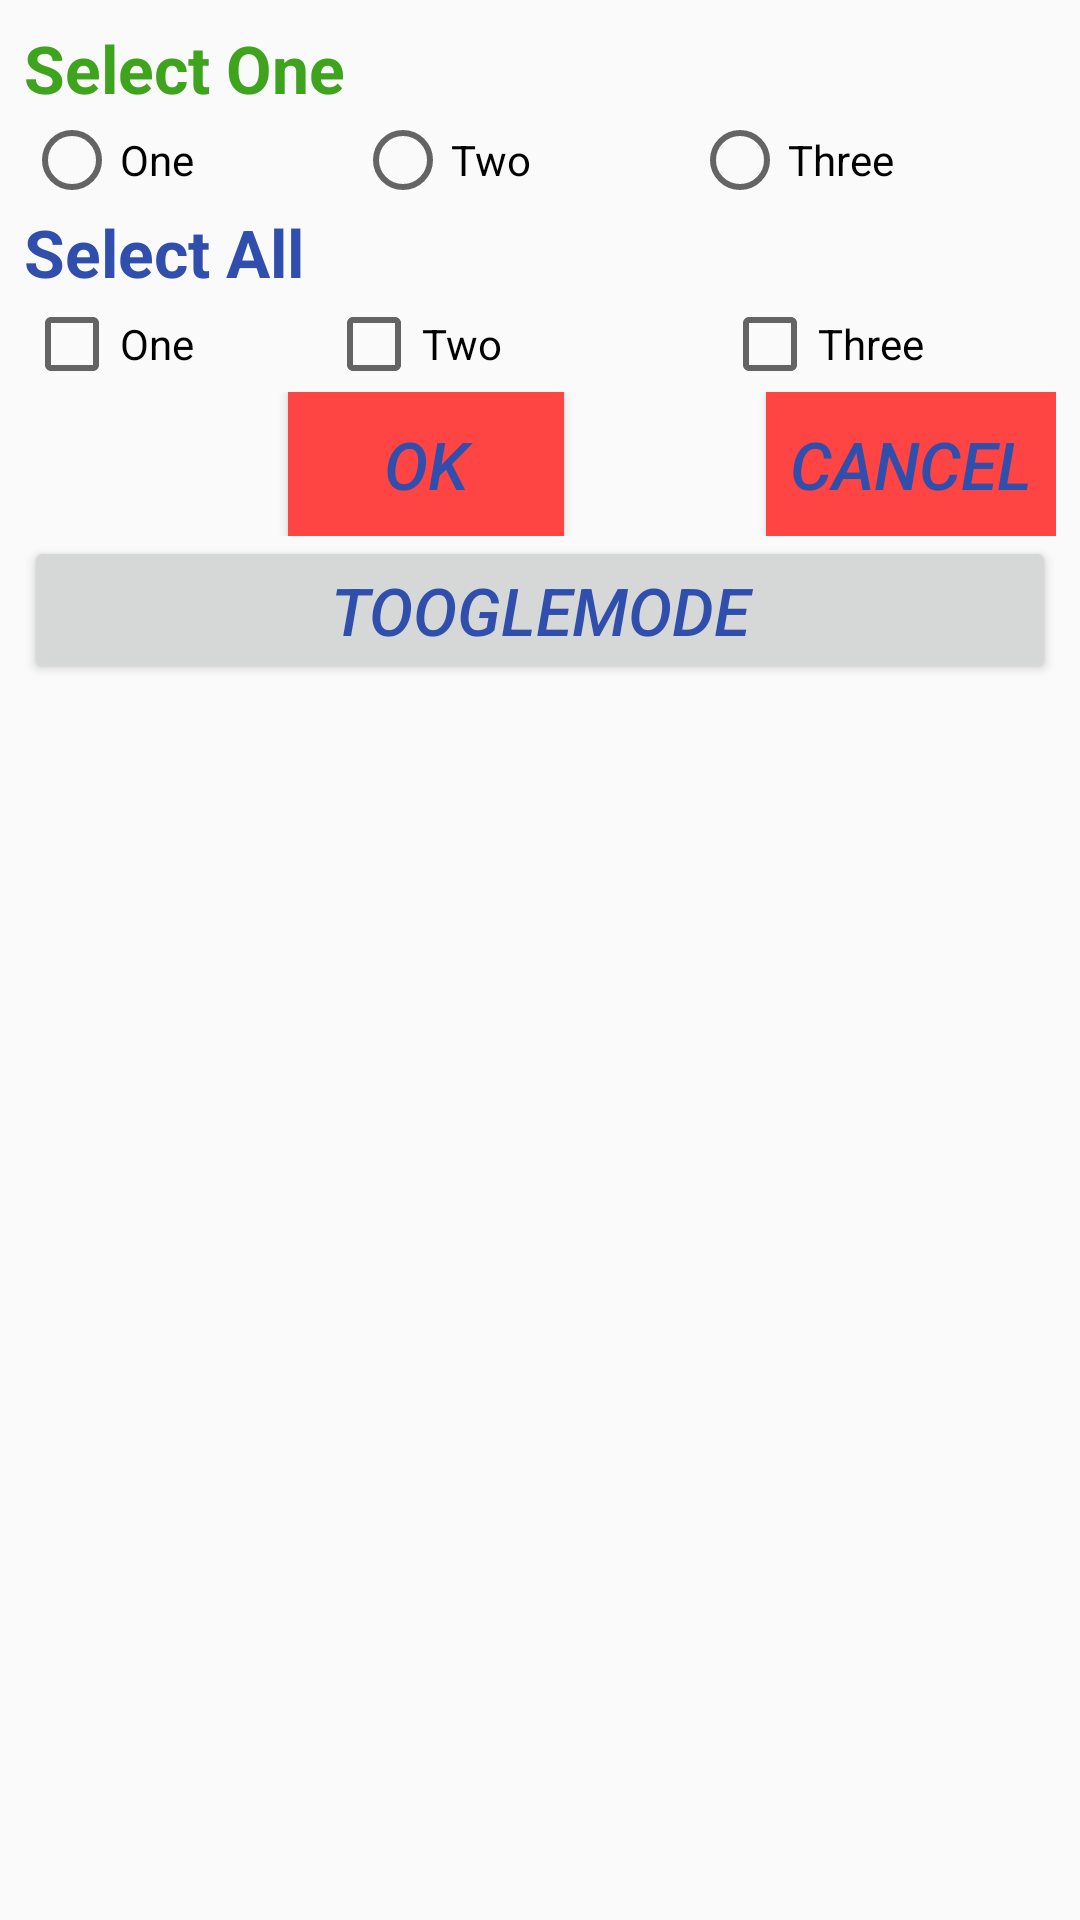

Android layout source for this screen:
<!-- AndroidManifest.xml: application theme AppTheme -->
<!-- res/layout/activity_styled_widgets.xml -->
<?xml version="1.0" encoding="utf-8"?>
<TableLayout xmlns:android="http://schemas.android.com/apk/res/android"
    xmlns:tools="http://schemas.android.com/tools"
    android:layout_width="match_parent"
    android:layout_height="match_parent"
    android:padding="8dp"
    tools:context="com.osmond.study.StyledWidgets">

    <TextView
        android:layout_width="wrap_content"
        android:layout_height="wrap_content"
        android:text="Select One"
        android:textColor="@color/colorTitleText"
        android:textSize="22sp"
        android:textStyle="bold" />

    <RadioGroup
        android:layout_width="wrap_content"
        android:layout_height="wrap_content"
        android:orientation="horizontal">

        <RadioButton
            android:id="@+id/radioButton"
            android:layout_width="wrap_content"
            android:layout_height="wrap_content"
            android:layout_weight="1"
            android:text="One" />

        <RadioButton
            android:id="@+id/radioButton2"
            android:layout_width="wrap_content"
            android:layout_height="wrap_content"
            android:layout_weight="1"
            android:text="Two" />

        <RadioButton
            android:id="@+id/radioButton3"
            android:layout_width="wrap_content"
            android:layout_height="wrap_content"
            android:layout_weight="1"
            android:text="Three" />
    </RadioGroup>

    <TextView
        android:layout_width="wrap_content"
        android:layout_height="wrap_content"
        android:text="Select All"
        android:textColor="@color/colorTitleText2"
        android:textSize="22sp"
        android:textStyle="bold" />

    <TableRow>

        <CheckBox
            android:id="@+id/checkBox"
            android:layout_width="wrap_content"
            android:layout_height="wrap_content"
            android:layout_weight="1"
            android:text="One" />

        <CheckBox
            android:id="@+id/checkBox2"
            android:layout_width="wrap_content"
            android:layout_height="wrap_content"
            android:layout_weight="1"
            android:text="Two" />

        <CheckBox
            android:id="@+id/checkBox3"
            android:layout_width="wrap_content"
            android:layout_height="wrap_content"
            android:layout_weight="1"
            android:text="Three" />
    </TableRow>

    <TableRow
        android:layout_width="match_parent"
        android:layout_height="match_parent">

        <TextView android:layout_weight="8" />

        <Button
            android:id="@+id/button2"
            style="@style/FormButtonInActivity"
            android:layout_width="wrap_content"
            android:layout_height="wrap_content"
            android:layout_weight="1"
            android:background="@android:color/holo_red_light"
            android:padding="6dp"
            android:text="OK" />

        <TextView />

        <Button
            android:id="@+id/button"
            style="@style/FormButtonInActivity"
            android:layout_width="wrap_content"
            android:layout_height="wrap_content"
            android:layout_weight="1"
            android:background="@android:color/holo_red_light"
            android:padding="6dp"
            android:text="Cancel" />

    </TableRow>

    <Button
        android:id="@+id/ToogleMode"
        style="@style/FormButtonInActivity"
        android:layout_width="wrap_content"
        android:layout_height="wrap_content"
        android:text="ToogleMode" />


</TableLayout>
<!-- resources referenced by this layout -->
<resources>
  <color name="colorTitleText">#3ea31d</color>
  <color name="colorTitleText2">#304fac</color>
  <style name="FormButtonInActivity" parent="Base.Widget.AppCompat.Button">
          <item name="android:textSize">22sp</item>
          <item name="android:textColor">@color/colorTitleText2</item>
          <item name="android:textStyle">italic</item>
      </style>
  <style name="AppTheme" parent="Theme.AppCompat.Light.DarkActionBar">
          
          <item name="colorPrimary">@color/colorPrimary</item>
          <item name="colorPrimaryDark">@color/colorPrimaryDark</item>
          <item name="colorAccent">@color/colorAccent</item>
      </style>
  <color name="colorPrimary">#3F51B5</color>
  <color name="colorPrimaryDark">#303F9F</color>
  <color name="colorAccent">#FF4081</color>
</resources>
